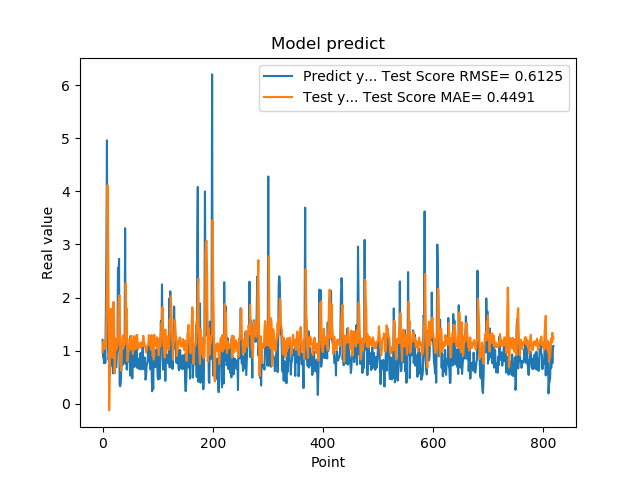

Values plotted in this chart, from the file beside it:
1.201630949974060059e+00, 9.706913861290954459e-01
8.802530169486999512e-01, 1.166097559994955013e+00
8.531429767608642578e-01, 1.170865700534922782e+00
7.591750025749206543e-01, 1.190412286805134112e+00
1.005007982254028320e+00, 1.030651418172135791e+00
7.687720060348510742e-01, 1.100672243409613449e+00
1.740013241767883301e+00, 1.067647034712944976e+00
2.913533687591552734e+00, 1.621694043352970072e+00
4.963075160980224609e+00, 2.332546464148996357e+00
1.471215128898620605e+00, 4.115502697787938757e+00
1.000648975372314453e+00, 3.190507983512333556e+00
8.220189809799194336e-01, 1.823092511348462841e+00
9.362199902534482643e-01, -1.284205889007406509e-01
5.486897230148315430e-01, 4.290938826866018130e-01
1.111255049705505371e+00, 1.552899420554168630e+00
7.148039937019348145e-01, 1.787099340655989632e+00
1.052167057991027832e+00, 1.391556007346596902e+00
8.955980539321898304e-01, 9.380290245466814669e-01
7.769405245780944824e-01, 8.659945248161786679e-01
5.699509978294372559e-01, 1.759770781121776206e+00
8.244060277938842773e-01, 1.918017772425918199e+00
5.800840258598327637e-01, 1.667042834226478698e+00
9.488009810447691761e-01, 5.696452196111770894e-01
7.918390035629272461e-01, 8.986167971662639697e-01
6.937990188598632812e-01, 1.226987345723518974e+00
6.834830045700073242e-01, 1.075239861446428913e+00
9.433320164680479847e-01, 1.028235131863739271e+00
1.032713770866394043e+00, 1.099269837472307332e+00
2.556216001510620117e+00, 1.191270795930347237e+00
2.464895963668823242e+00, 1.918121166495024177e+00
2.728049993515014204e+00, 2.023002982351503221e+00
3.558506965637206476e-01, 2.042465181742800340e+00
3.262020051479339600e-01, 7.883862428257022437e-01
3.781589865684509277e-01, 6.749908190994754476e-01
6.306380033493041992e-01, 6.201950255125162625e-01
8.854129910469055176e-01, 9.591388345110920532e-01
9.743152856826782227e-01, 1.242942401673525321e+00
7.307389974594116211e-01, 1.287499338739787724e+00
9.521890282630921520e-01, 1.068135863795480978e+00
1.011654973030090332e+00, 1.177352386760752267e+00
7.643579840660095215e-01, 1.198634888662253539e+00
3.306220054626464844e+00, 1.127384538972450612e+00
7.543110251426696777e-01, 2.270099138024161078e+00
1.409499049186706321e+00, 1.703902086827926654e+00
6.401469707489013672e-01, 1.790925343134943226e+00
8.640019893646240234e-01, 7.992946286329828398e-01
8.469420075416564941e-01, 8.362425103974989726e-01
7.976629734039306641e-01, 1.068665846370923100e+00
9.555831551551821068e-01, 1.018546028031109829e+00
9.546210169792175293e-01, 1.216694262465966236e+00
5.251880288124084473e-01, 1.191199631052800578e+00
1.275226235389709695e+00, 1.023519742279756173e+00
8.355640172958374023e-01, 1.278588559590815299e+00
7.640249729156494141e-01, 1.135906430024449021e+00
4.752210080623626154e-01, 1.076300687886835972e+00
7.414129972457885742e-01, 9.363669805898584553e-01
1.069700956344604492e+00, 1.056574307413763680e+00
7.892770171165466309e-01, 1.272021019709185685e+00
6.914690136909484863e-01, 1.196056705545885501e+00
7.093830108642578125e-01, 1.041699942063797790e+00
1.115731000900268555e+00, 1.023628283723855281e+00
... 759 more rows
